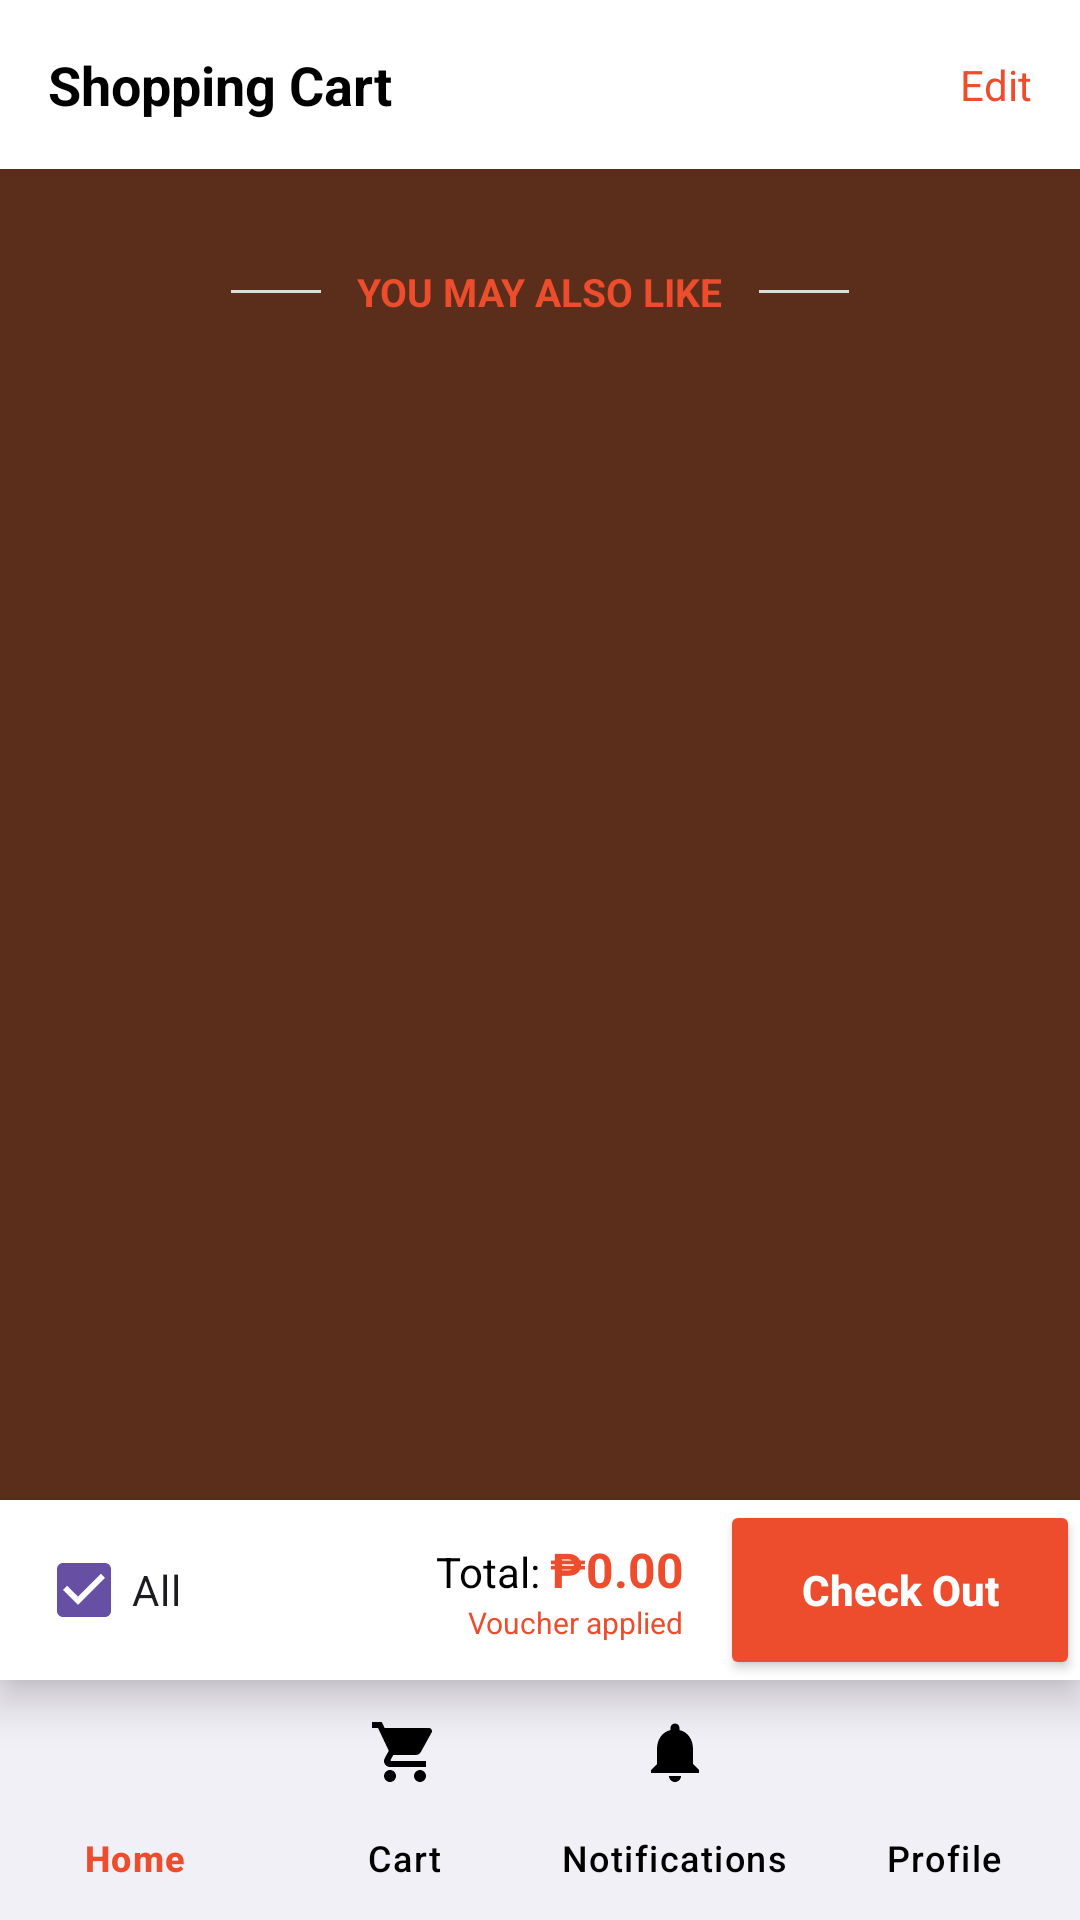

This screen was rendered from an Android layout file. Write that file and the resources it references.
<!-- AndroidManifest.xml: application theme Theme.Katutubo_F -->
<!-- res/layout/fragment_cart.xml -->
<?xml version="1.0" encoding="utf-8"?>
<RelativeLayout xmlns:android="http://schemas.android.com/apk/res/android"
    xmlns:app="http://schemas.android.com/apk/res-auto"
    android:layout_width="match_parent"
    android:layout_height="match_parent"
    android:background="@color/katutubo_brown">

    <LinearLayout
        android:id="@+id/cart_header"
        android:layout_width="match_parent"
        android:layout_height="wrap_content"
        android:background="@color/white"
        android:orientation="horizontal"
        android:padding="16dp"
        android:gravity="center_vertical">

        <TextView
            android:layout_width="0dp"
            android:layout_height="wrap_content"
            android:layout_weight="1"
            android:text="Shopping Cart"
            android:textColor="@color/black"
            android:textSize="18sp"
            android:textStyle="bold" />

        <TextView
            android:layout_width="wrap_content"
            android:layout_height="wrap_content"
            android:text="Edit"
            android:textColor="#EE4D2D"
            android:textSize="14sp" />
    </LinearLayout>

    <androidx.core.widget.NestedScrollView
        android:layout_width="match_parent"
        android:layout_height="match_parent"
        android:layout_below="@id/cart_header"
        android:layout_above="@id/checkout_section"
        android:fillViewport="true">

        <LinearLayout
            android:layout_width="match_parent"
            android:layout_height="wrap_content"
            android:orientation="vertical"
            android:paddingBottom="20dp">

            <LinearLayout
                android:id="@+id/cart_items_container"
                android:layout_width="match_parent"
                android:layout_height="wrap_content"
                android:orientation="vertical">
                
            </LinearLayout>

            <TextView
                android:id="@+id/tv_empty_cart"
                android:layout_width="match_parent"
                android:layout_height="wrap_content"
                android:gravity="center"
                android:layout_marginTop="100dp"
                android:text="Your cart is empty"
                android:textColor="#999999"
                android:textSize="16sp"
                android:visibility="gone" />

            
            <LinearLayout
                android:id="@+id/promotion_section"
                android:layout_width="match_parent"
                android:layout_height="wrap_content"
                android:orientation="vertical"
                android:layout_marginTop="20dp"
                android:visibility="gone">

                <TextView
                    android:layout_width="wrap_content"
                    android:layout_height="wrap_content"
                    android:layout_marginStart="16dp"
                    android:layout_marginBottom="8dp"
                    android:text="@string/special_offers"
                    android:textColor="@color/black"
                    android:textSize="16sp"
                    android:textStyle="bold" />

                <HorizontalScrollView
                    android:layout_width="match_parent"
                    android:layout_height="wrap_content"
                    android:scrollbars="none"
                    android:paddingHorizontal="8dp">
                    <LinearLayout
                        android:id="@+id/promo_container"
                        android:layout_width="wrap_content"
                        android:layout_height="wrap_content"
                        android:orientation="horizontal" />
                </HorizontalScrollView>
            </LinearLayout>

            
            <LinearLayout
                android:id="@+id/recent_views_section"
                android:layout_width="match_parent"
                android:layout_height="wrap_content"
                android:orientation="vertical"
                android:layout_marginTop="20dp"
                android:visibility="gone">

                <TextView
                    android:layout_width="wrap_content"
                    android:layout_height="wrap_content"
                    android:layout_marginStart="16dp"
                    android:layout_marginBottom="8dp"
                    android:text="@string/recently_viewed"
                    android:textColor="@color/black"
                    android:textSize="16sp"
                    android:textStyle="bold" />

                <HorizontalScrollView
                    android:layout_width="match_parent"
                    android:layout_height="wrap_content"
                    android:scrollbars="none"
                    android:paddingHorizontal="8dp">
                    <LinearLayout
                        android:id="@+id/recent_views_container"
                        android:layout_width="wrap_content"
                        android:layout_height="wrap_content"
                        android:orientation="horizontal" />
                </HorizontalScrollView>
            </LinearLayout>

            
            <LinearLayout
                android:id="@+id/recommendations_section"
                android:layout_width="match_parent"
                android:layout_height="wrap_content"
                android:orientation="vertical"
                android:layout_marginTop="20dp">

                <LinearLayout
                    android:layout_width="match_parent"
                    android:layout_height="wrap_content"
                    android:gravity="center"
                    android:paddingVertical="12dp">
                    <View android:layout_width="30dp" android:layout_height="1dp" android:background="#DDDDDD"/>
                    <TextView
                        android:layout_width="wrap_content"
                        android:layout_height="wrap_content"
                        android:layout_marginHorizontal="12dp"
                        android:text="@string/you_may_also_like"
                        android:textColor="#EE4D2D"
                        android:textStyle="bold"
                        android:textSize="13sp" />
                    <View android:layout_width="30dp" android:layout_height="1dp" android:background="#DDDDDD"/>
                </LinearLayout>

                <HorizontalScrollView
                    android:layout_width="match_parent"
                    android:layout_height="wrap_content"
                    android:scrollbars="none"
                    android:paddingHorizontal="8dp">
                    <LinearLayout
                        android:id="@+id/recommendations_container"
                        android:layout_width="wrap_content"
                        android:layout_height="wrap_content"
                        android:orientation="horizontal" />
                </HorizontalScrollView>
            </LinearLayout>

        </LinearLayout>
    </androidx.core.widget.NestedScrollView>

    
    <LinearLayout
        android:id="@+id/checkout_section"
        android:layout_width="match_parent"
        android:layout_height="wrap_content"
        android:layout_above="@id/bottom_navigation"
        android:background="@color/white"
        android:orientation="horizontal"
        android:gravity="center_vertical"
        android:elevation="8dp">

        <CheckBox
            android:layout_width="wrap_content"
            android:layout_height="wrap_content"
            android:text="All"
            android:layout_marginStart="12dp"
            android:checked="true"
            android:buttonTint="@color/katutubo_green"/>

        <View android:layout_width="0dp" android:layout_height="1dp" android:layout_weight="1"/>

        <LinearLayout
            android:layout_width="wrap_content"
            android:layout_height="wrap_content"
            android:orientation="vertical"
            android:gravity="end"
            android:layout_marginEnd="12dp">

            <LinearLayout
                android:layout_width="wrap_content"
                android:layout_height="wrap_content"
                android:orientation="horizontal">
                <TextView
                    android:layout_width="wrap_content"
                    android:layout_height="wrap_content"
                    android:text="Total: "
                    android:textColor="@color/black"
                    android:textSize="14sp"/>
                <TextView
                    android:id="@+id/tv_total_amount"
                    android:layout_width="wrap_content"
                    android:layout_height="wrap_content"
                    android:text="₱0.00"
                    android:textColor="#EE4D2D"
                    android:textSize="16sp"
                    android:textStyle="bold"/>
            </LinearLayout>

            <TextView
                android:layout_width="wrap_content"
                android:layout_height="wrap_content"
                android:text="Voucher applied"
                android:textColor="#EE4D2D"
                android:textSize="10sp"/>
        </LinearLayout>

        <Button
            android:id="@+id/btn_checkout"
            android:layout_width="120dp"
            android:layout_height="60dp"
            android:backgroundTint="#EE4D2D"
            android:text="Check Out"
            android:textAllCaps="false"
            android:textColor="@color/white"
            android:textStyle="bold"
            app:cornerRadius="0dp"/>
    </LinearLayout>

    <com.google.android.material.bottomnavigation.BottomNavigationView
        android:id="@+id/bottom_navigation"
        android:layout_width="match_parent"
        android:layout_height="wrap_content"
        android:layout_alignParentBottom="true"
        android:background="@color/white"
        app:itemIconTint="@color/nav_item_color"
        app:itemTextColor="@color/nav_item_color"
        app:labelVisibilityMode="labeled"
        app:menu="@menu/bottom_nav_menu"
        android:elevation="8dp"/>

</RelativeLayout>
<!-- resources referenced by this layout -->
<resources>
  <color name="black">#000000</color>
  <color name="katutubo_brown">#5A2E1B</color>
  <color name="katutubo_green">#3F6F4E</color>
  <color name="white">#FFFFFF</color>
  <string name="recently_viewed">Recently Viewed</string>
  <string name="special_offers">Special Offers</string>
  <string name="you_may_also_like">YOU MAY ALSO LIKE</string>
  <style name="Theme.Katutubo_F" parent="Base.Theme.Katutubo_F">
          
          <item name="bottomNavigationStyle">@style/Widget.App.BottomNavigationView</item>
      </style>
  <style name="Base.Theme.Katutubo_F" parent="Theme.Material3.Light.NoActionBar">
          
          <item name="android:windowBackground">@color/white</item>
          <item name="colorSurface">@color/white</item>
          <item name="colorOnSurface">@color/black</item>
      </style>
  <style name="Widget.App.BottomNavigationView" parent="Widget.Material3.BottomNavigationView">
          
          <item name="materialThemeOverlay">@style/ThemeOverlay.App.BottomNavigation</item>
      </style>
  <style name="ThemeOverlay.App.BottomNavigation" parent="">
          
          <item name="colorSecondaryContainer">#EFEBE9</item>
      </style>
</resources>
